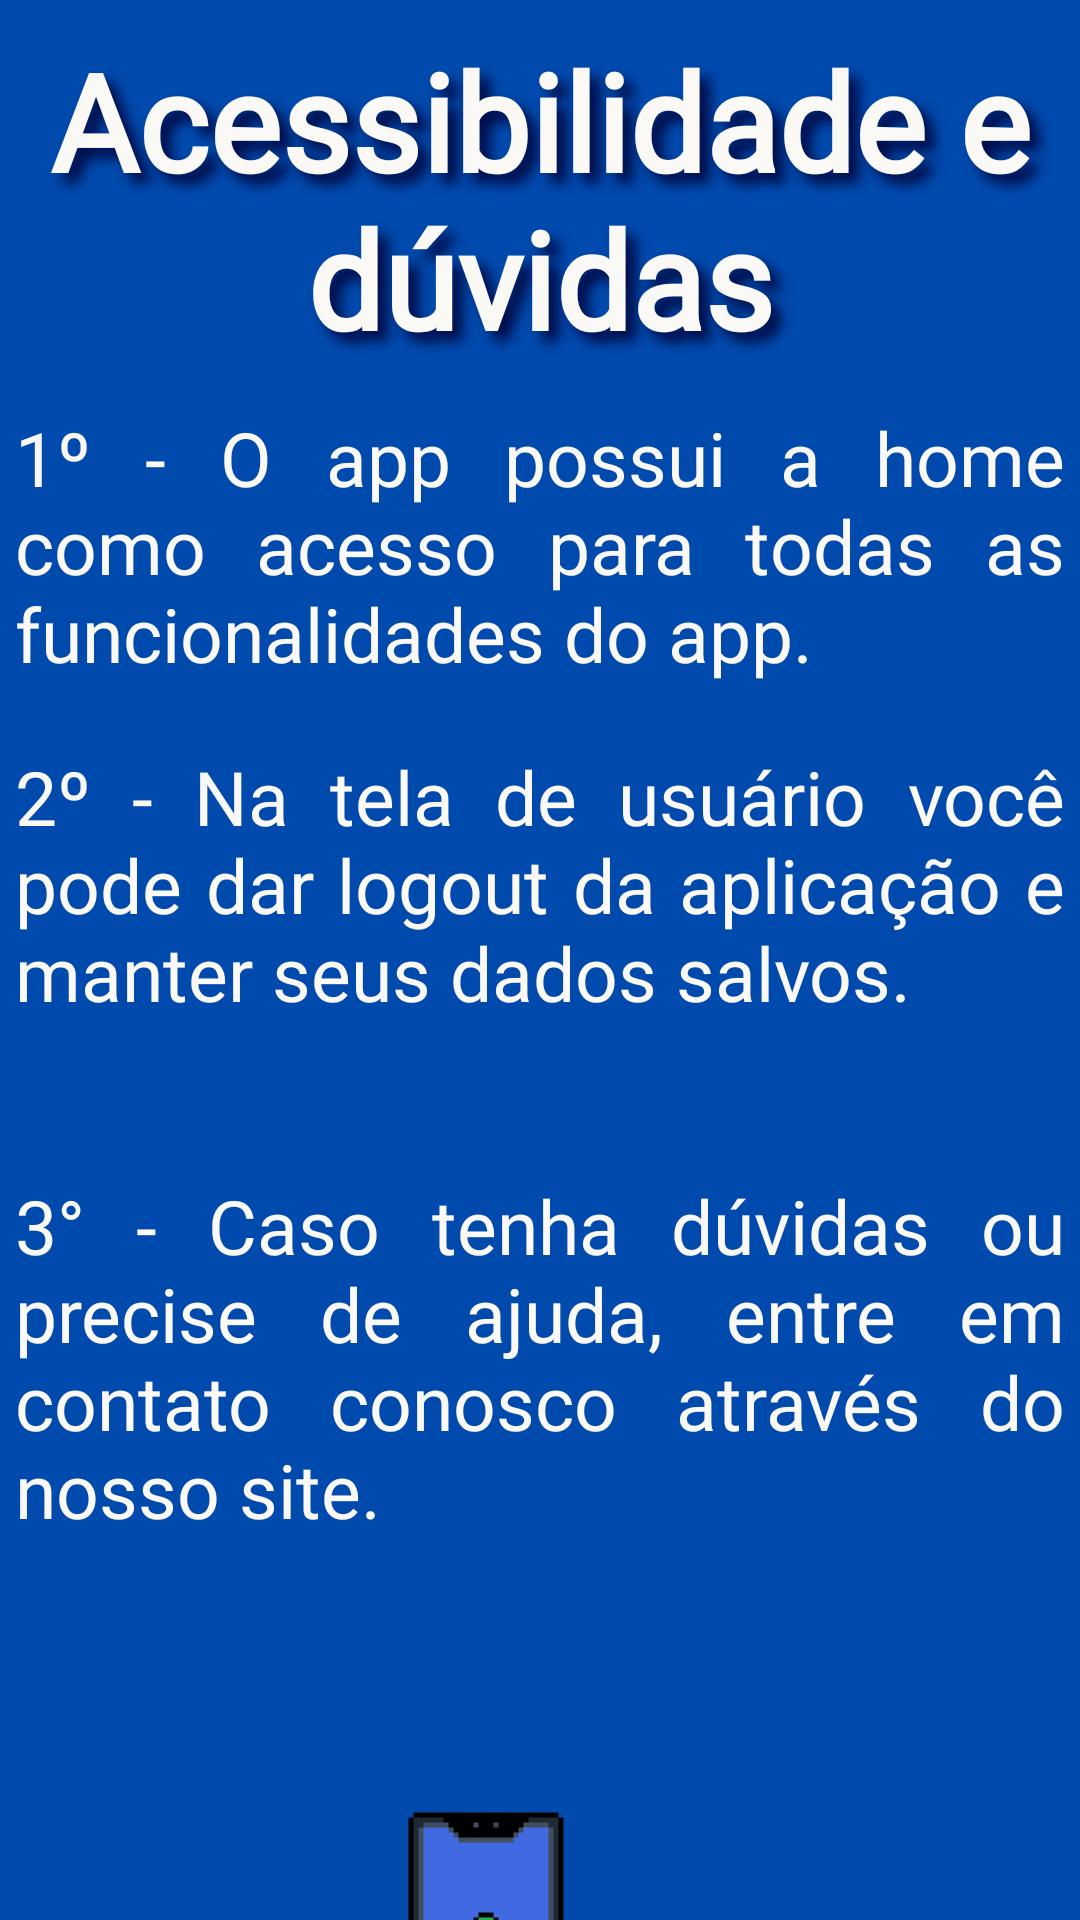

Android layout source for this screen:
<!-- AndroidManifest.xml: application theme Base.Theme.TCCPuxxaDados -->
<!-- res/layout/intro_slide_5.xml -->
<androidx.constraintlayout.widget.ConstraintLayout
    xmlns:android="http://schemas.android.com/apk/res/android"
    xmlns:app="http://schemas.android.com/apk/res-auto"
    android:layout_width="match_parent"
    android:layout_height="match_parent"
    android:background="@color/cobalt_blue">

    
    <TextView
        android:id="@+id/titulo_home"
        android:layout_width="wrap_content"
        android:layout_height="wrap_content"
        android:layout_marginTop="10dp"
        android:text="@string/tela5"
        android:textSize="@dimen/text_title"
        android:textColor="@color/offwhite"
        android:textStyle="bold"
        android:fontFamily="@font/chonkypumpkin"
        android:shadowColor="@color/midnight_blue"
        android:shadowDx="10"
        android:shadowDy="10"
        android:shadowRadius="10"
        android:gravity="center"
        app:layout_constraintTop_toTopOf="parent"
        app:layout_constraintStart_toStartOf="@id/text_instrucoes_2"
        app:layout_constraintEnd_toEndOf="@id/text_instrucoes_1" />

    
    <ImageView
        android:id="@+id/imagem_home"
        android:layout_width="450dp"
        android:layout_height="250dp"
        android:src="@drawable/homegif"
        android:adjustViewBounds="true"
        android:scaleType="fitCenter"
        app:layout_constraintTop_toBottomOf="@id/txt3"
        app:layout_constraintStart_toStartOf="parent"
        app:layout_constraintEnd_toEndOf="parent" />

    
    <View
        android:id="@+id/txt1"
        android:layout_width="380dp"
        android:layout_height="105dp"
        android:layout_marginTop="8dp"
        android:background="@drawable/container_title"
        app:layout_constraintTop_toBottomOf="@id/titulo_home"
        app:layout_constraintStart_toStartOf="parent"
        app:layout_constraintEnd_toEndOf="parent" />

    
    <TextView
        android:id="@+id/text_instrucoes_1"
        android:layout_width="350dp"
        android:layout_height="wrap_content"
        android:layout_marginTop="5dp"
        android:text="@string/Tela5.1"
        android:textSize="@dimen/text_size_normal"
        android:textColor="@color/offwhite"
        android:justificationMode="inter_word"
        android:fontFamily="@font/librebaskerville"
        app:layout_constraintTop_toTopOf="@id/txt1"
        app:layout_constraintStart_toStartOf="parent"
        app:layout_constraintEnd_toEndOf="parent" />

    
    <View
        android:id="@+id/txt2"
        android:layout_width="380dp"
        android:layout_height="135dp"
        android:layout_marginTop="8dp"
        android:background="@drawable/container_title"
        app:layout_constraintTop_toBottomOf="@id/txt1"
        app:layout_constraintStart_toStartOf="parent"
        app:layout_constraintEnd_toEndOf="parent" />

    
    <TextView
        android:id="@+id/text_instrucoes_2"
        android:layout_width="350dp"
        android:layout_height="wrap_content"
        android:layout_marginTop="5dp"
        android:text="@string/Tela5.2"
        android:textSize="@dimen/text_size_normal"
        android:textColor="@color/offwhite"
        android:justificationMode="inter_word"
        android:fontFamily="@font/librebaskerville"
        app:layout_constraintTop_toTopOf="@id/txt2"
        app:layout_constraintStart_toStartOf="parent"
        app:layout_constraintEnd_toEndOf="parent" />

    
    <View
        android:id="@+id/txt3"
        android:layout_width="380dp"
        android:layout_height="135dp"
        android:layout_marginTop="8dp"
        android:background="@drawable/container_title"
        app:layout_constraintTop_toBottomOf="@id/txt2"
        app:layout_constraintStart_toStartOf="parent"
        app:layout_constraintEnd_toEndOf="parent" />

    
    <TextView
        android:id="@+id/text_instrucoes_3"
        android:layout_width="350dp"
        android:layout_height="wrap_content"
        android:layout_marginTop="5dp"
        android:text="@string/Tela5.3"
        android:textSize="@dimen/text_size_normal"
        android:textColor="@color/offwhite"
        android:justificationMode="inter_word"
        android:fontFamily="@font/librebaskerville"
        app:layout_constraintTop_toTopOf="@id/txt3"
        app:layout_constraintStart_toStartOf="parent"
        app:layout_constraintEnd_toEndOf="parent" />

</androidx.constraintlayout.widget.ConstraintLayout>
<!-- resources referenced by this layout -->
<resources>
  <color name="cobalt_blue">#004AAD</color>
  <color name="midnight_blue">#010A44</color>
  <color name="offwhite">#FAF9F6</color>
  <dimen name="text_size_normal">25sp</dimen>
  <dimen name="text_title">45sp</dimen>
  <!-- drawable homegif: gif bitmap (drawable, 308982 bytes) -->
  <string name="Tela5.1">1º - O app possui a home como acesso para todas as funcionalidades do app.</string>
  <string name="Tela5.2">2º - Na tela de usuário você pode dar logout da aplicação e manter seus dados salvos.</string>
  <string name="Tela5.3">3° - Caso tenha dúvidas ou precise de ajuda, entre em contato conosco através do nosso site.</string>
  <string name="tela5">Acessibilidade e dúvidas</string>
  <style name="Base.Theme.TCCPuxxaDados" parent="Theme.MaterialComponents.DayNight.NoActionBar">
      
      <item name="colorPrimary">@color/offwhite</item>
      <item name="colorPrimaryVariant">@color/offwhite</item>
      <item name="colorOnPrimary">@color/offwhite</item>
      
      <item name="colorSecondary">@color/offwhite</item>
      <item name="colorSecondaryVariant">@color/offwhite</item>
      <item name="colorOnSecondary">@color/offwhite</item>
      
      <item name="android:statusBarColor">?attr/colorPrimaryVariant
      </item>
      </style>
</resources>
